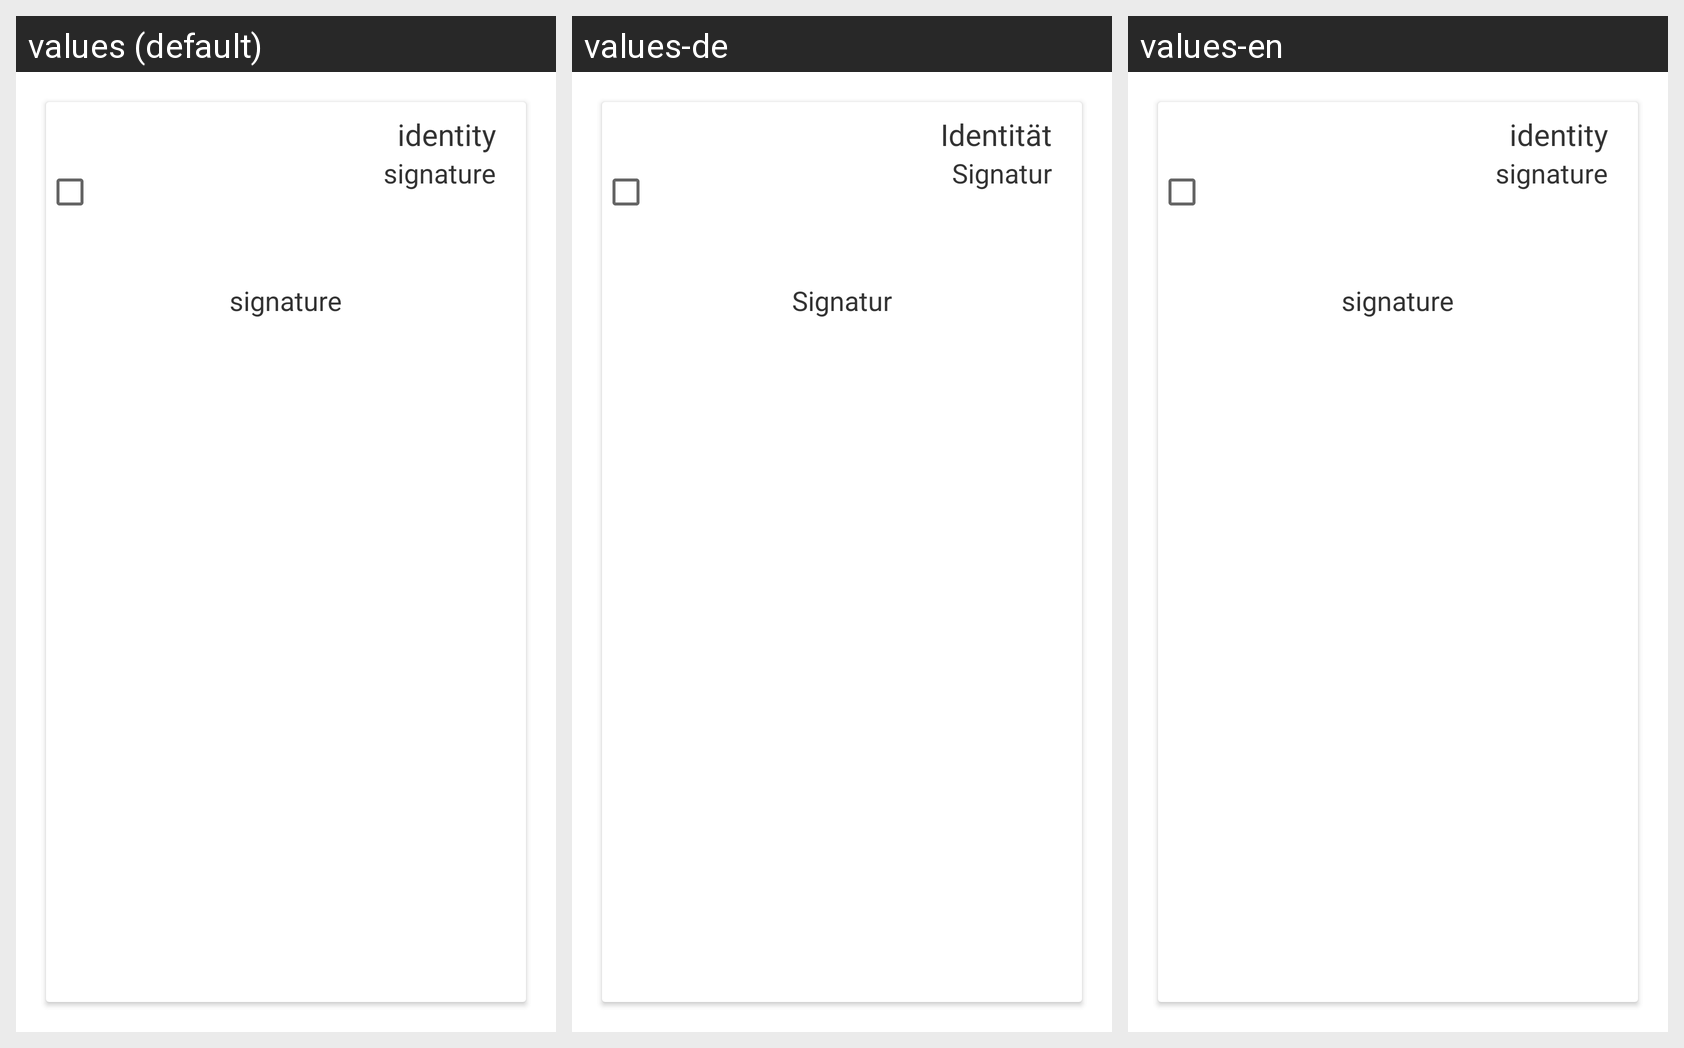

Translations of the strings shown on this Android screen, per locale in the grid:
Android screen res/layout/recyclerview_row.xml rendered under 3 locales, left to right: values (default), values-de, values-en. Device: Nexus 5 (rendered at 1080×1920; each locale shown at half size, 540×960, under a caption strip naming it); theme Theme.SSIWalletDemo.
Strings drawn on this screen, with the default value and each locale's value (text and hints the layout hard-codes, and strings that could not be matched under every locale, appear in the picture but are not listed):

identity
  values: identity
  values-de: Identität
  values-en: identity

signature
  values: signature
  values-de: Signatur
  values-en: signature
